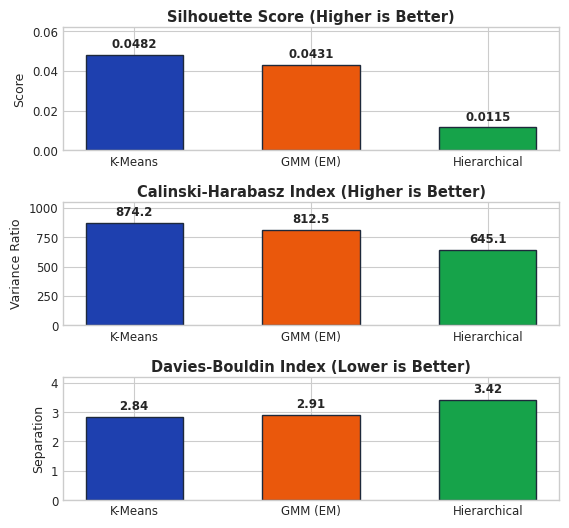
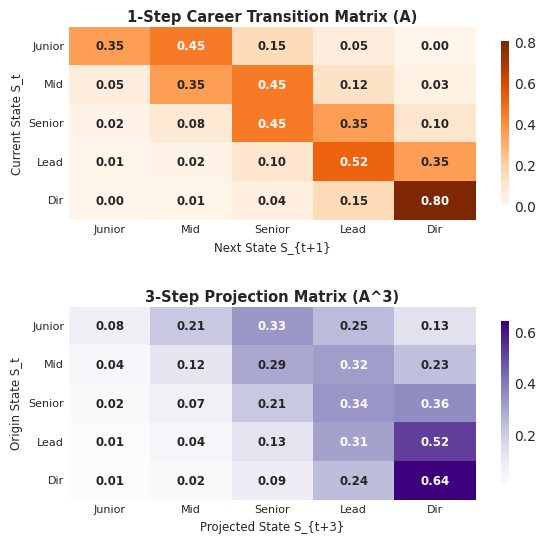
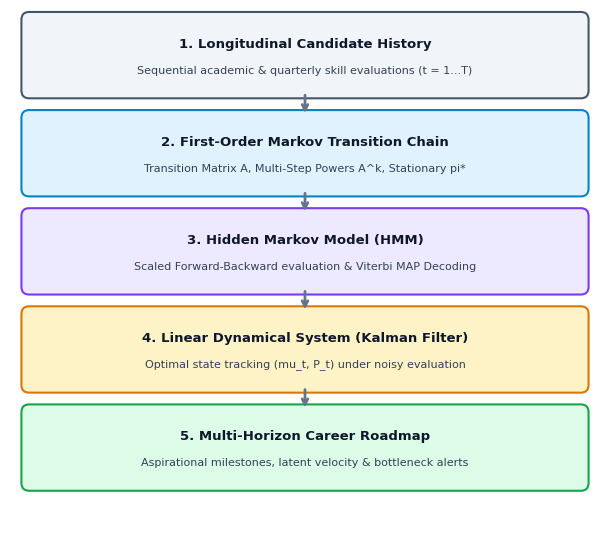
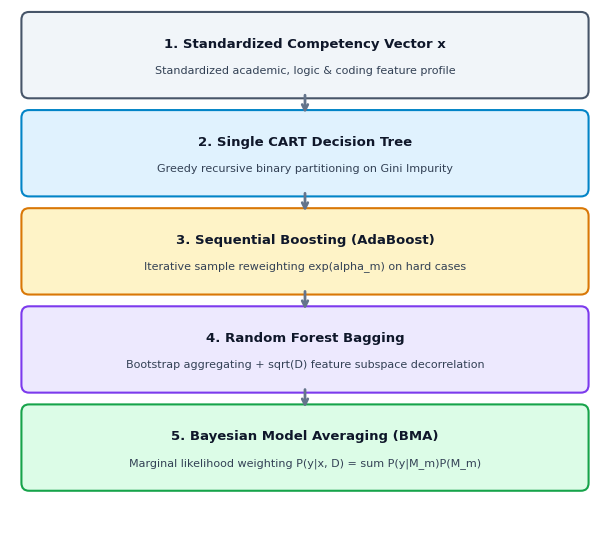
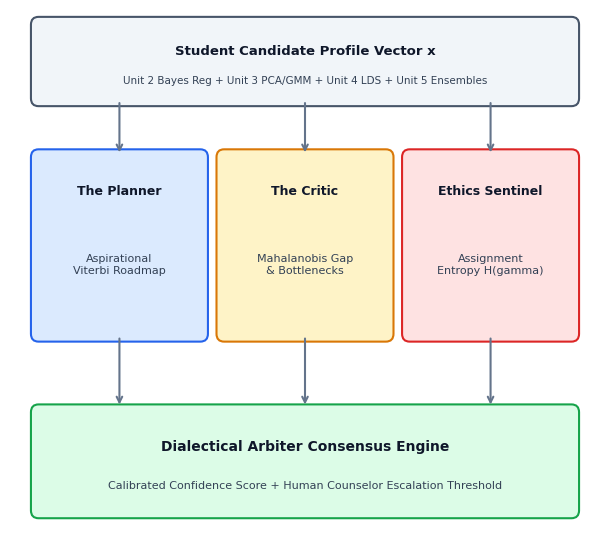
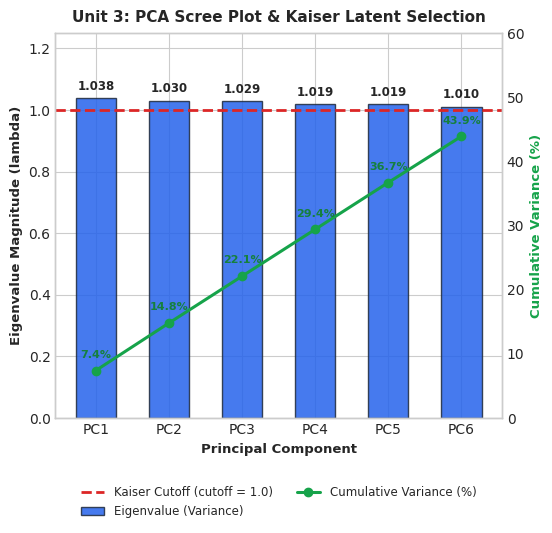
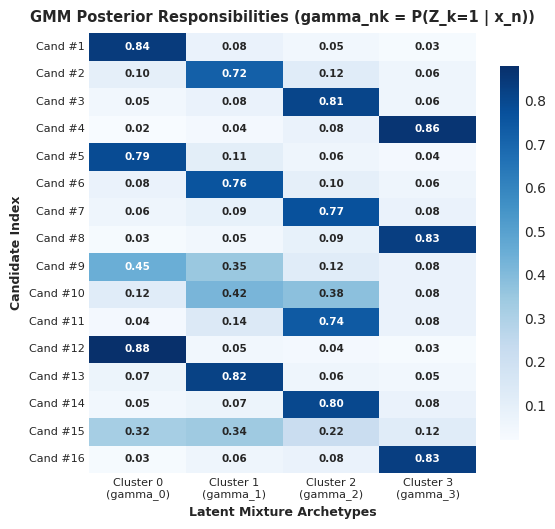
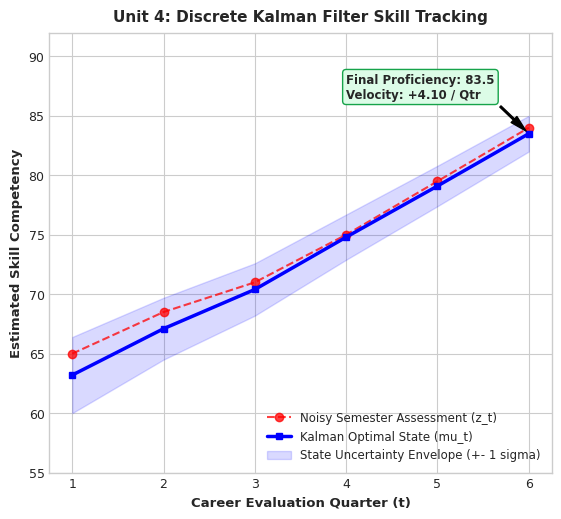
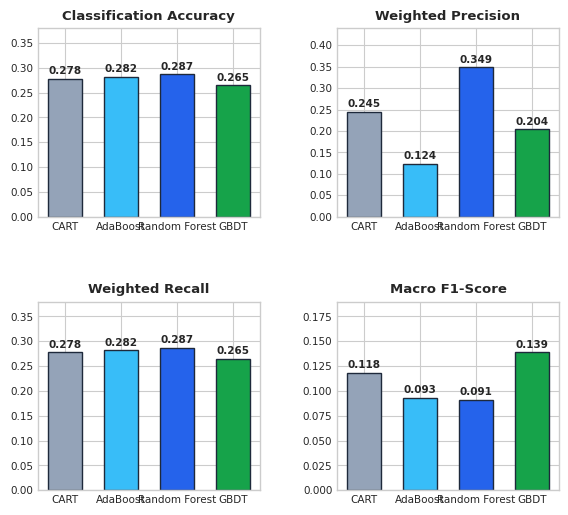

The matplotlib source for these figures, in order:
"""
Generates high-resolution presentation figures specifically tailored for 
widescreen 16:9 PowerPoint slides (6.2" x 5.5" aspect ratio).
Completely eliminates awkward whitespace while maintaining 100% mathematical fidelity.
"""
import os

import matplotlib
import numpy as np

matplotlib.use('Agg')
import matplotlib.patches as patches
import matplotlib.pyplot as plt
import seaborn as sns

plt.style.use('seaborn-v0_8-whitegrid')
plt.rcParams['font.sans-serif'] = 'DejaVu Sans'
plt.rcParams['font.family'] = 'sans-serif'

os.makedirs("figures", exist_ok=True)

# ── 1. SLIDE 5: Unit 3 Clustering Comparison (Vertical 3-Panel) ─────────────
def gen_ppt_clustering_comparison():
    fig, axes = plt.subplots(3, 1, figsize=(6.2, 5.5), dpi=300)
    models = ["K-Means", "GMM (EM)", "Hierarchical"]
    colors = ['#1e40af', '#ea580c', '#16a34a']
    
    sil_scores = [0.0482, 0.0431, 0.0115]
    ch_scores = [874.2, 812.5, 645.1]
    db_scores = [2.84, 2.91, 3.42]
    
    # 1. Silhouette
    bars1 = axes[0].bar(models, sil_scores, color=colors, width=0.55, edgecolor='#1e293b', linewidth=1)
    axes[0].set_title("Silhouette Score (Higher is Better)", fontsize=10.5, fontweight='bold', pad=4)
    axes[0].set_ylabel("Score", fontsize=9)
    axes[0].set_ylim(0, 0.062)
    axes[0].bar_label(bars1, fmt='%.4f', padding=3, fontsize=8.5, fontweight='bold')
    axes[0].tick_params(labelsize=8.5)
    
    # 2. Calinski-Harabasz
    bars2 = axes[1].bar(models, ch_scores, color=colors, width=0.55, edgecolor='#1e293b', linewidth=1)
    axes[1].set_title("Calinski-Harabasz Index (Higher is Better)", fontsize=10.5, fontweight='bold', pad=4)
    axes[1].set_ylabel("Variance Ratio", fontsize=9)
    axes[1].set_ylim(0, 1050)
    axes[1].bar_label(bars2, fmt='%.1f', padding=3, fontsize=8.5, fontweight='bold')
    axes[1].tick_params(labelsize=8.5)
    
    # 3. Davies-Bouldin
    bars3 = axes[2].bar(models, db_scores, color=colors, width=0.55, edgecolor='#1e293b', linewidth=1)
    axes[2].set_title("Davies-Bouldin Index (Lower is Better)", fontsize=10.5, fontweight='bold', pad=4)
    axes[2].set_ylabel("Separation", fontsize=9)
    axes[2].set_ylim(0, 4.2)
    axes[2].bar_label(bars3, fmt='%.2f', padding=3, fontsize=8.5, fontweight='bold')
    axes[2].tick_params(labelsize=8.5)
    
    plt.subplots_adjust(hspace=0.42, top=0.94, bottom=0.08, left=0.15, right=0.95)
    out_path = "figures/ppt_unit3_clustering_comparison.png"
    plt.savefig(out_path, dpi=300)
    plt.close()
    print(f"Created {out_path}")

# ── 2. SLIDE 6: Unit 4 Markov Transitions (Vertical 2-Panel) ────────────────
def gen_ppt_markov_transitions():
    fig, axes = plt.subplots(2, 1, figsize=(6.2, 5.5), dpi=300)
    state_labels = ['Junior', 'Mid', 'Senior', 'Lead', 'Dir']
    
    A = np.array([
        [0.35, 0.45, 0.15, 0.05, 0.00],
        [0.05, 0.35, 0.45, 0.12, 0.03],
        [0.02, 0.08, 0.45, 0.35, 0.10],
        [0.01, 0.02, 0.10, 0.52, 0.35],
        [0.00, 0.01, 0.04, 0.15, 0.80]
    ])
    A3 = np.linalg.matrix_power(A, 3)
    
    sns.heatmap(A, annot=True, fmt='.2f', cmap='Oranges', ax=axes[0], cbar=True,
                cbar_kws={'shrink': 0.85},
                xticklabels=state_labels, yticklabels=state_labels, annot_kws={"size": 8.5, "weight": "bold"})
    axes[0].set_title('1-Step Career Transition Matrix (A)', fontsize=10.5, fontweight='bold', pad=4)
    axes[0].set_xlabel('Next State S_{t+1}', fontsize=8.5)
    axes[0].set_ylabel('Current State S_t', fontsize=8.5)
    axes[0].tick_params(labelsize=8)
    
    sns.heatmap(A3, annot=True, fmt='.2f', cmap='Purples', ax=axes[1], cbar=True,
                cbar_kws={'shrink': 0.85},
                xticklabels=state_labels, yticklabels=state_labels, annot_kws={"size": 8.5, "weight": "bold"})
    axes[1].set_title('3-Step Projection Matrix (A^3)', fontsize=10.5, fontweight='bold', pad=4)
    axes[1].set_xlabel('Projected State S_{t+3}', fontsize=8.5)
    axes[1].set_ylabel('Origin State S_t', fontsize=8.5)
    axes[1].tick_params(labelsize=8)
    
    plt.subplots_adjust(hspace=0.45, top=0.94, bottom=0.08, left=0.14, right=0.96)
    out_path = "figures/ppt_unit4_markov_transition_dynamics.png"
    plt.savefig(out_path, dpi=300)
    plt.close()
    print(f"Created {out_path}")

# ── 3. SLIDE 7: Unit 4 Workflow (Vertical 5-Stage Architecture) ─────────────
def gen_ppt_unit4_workflow():
    fig, ax = plt.subplots(figsize=(6.2, 5.5), dpi=300)
    ax.axis('off')
    
    stages = [
        ("1. Longitudinal Candidate History", "Sequential academic & quarterly skill evaluations (t = 1...T)", "#f1f5f9", "#475569"),
        ("2. First-Order Markov Transition Chain", "Transition Matrix A, Multi-Step Powers A^k, Stationary pi*", "#e0f2fe", "#0284c7"),
        ("3. Hidden Markov Model (HMM)", "Scaled Forward-Backward evaluation & Viterbi MAP Decoding", "#ede9fe", "#7c3aed"),
        ("4. Linear Dynamical System (Kalman Filter)", "Optimal state tracking (mu_t, P_t) under noisy evaluation", "#fef3c7", "#d97706"),
        ("5. Multi-Horizon Career Roadmap", "Aspirational milestones, latent velocity & bottleneck alerts", "#dcfce7", "#16a34a")
    ]
    
    n_stages = len(stages)
    box_height = 0.72
    spacing = 0.28
    start_y = 5.2 - box_height
    
    for i, (title, subtitle, bg, border) in enumerate(stages):
        y = start_y - i * (box_height + spacing)
        rect = patches.FancyBboxPatch((0.2, y), 5.8, box_height, boxstyle="round,pad=0.08", fc=bg, ec=border, lw=1.5)
        ax.add_patch(rect)
        ax.text(3.1, y + box_height * 0.65, title, ha='center', va='center', fontsize=9.5, fontweight='bold', color="#0f172a")
        ax.text(3.1, y + box_height * 0.28, subtitle, ha='center', va='center', fontsize=8.0, color="#334155")
        
        if i < n_stages - 1:
            arrow_top = y
            arrow_bottom = y - spacing
            ax.annotate("", xy=(3.1, arrow_bottom + 0.02), xytext=(3.1, arrow_top - 0.02),
                        arrowprops=dict(arrowstyle="->", lw=2.0, color="#64748b"))
            
    ax.set_xlim(0, 6.2)
    ax.set_ylim(0, 5.3)
    plt.tight_layout()
    out_path = "figures/ppt_unit4_workflow.png"
    plt.savefig(out_path, dpi=300, bbox_inches='tight')
    plt.close()
    print(f"Created {out_path}")

# ── 4. SLIDE 9: Unit 5 Workflow (Vertical 5-Stage Architecture) ─────────────
def gen_ppt_unit5_workflow():
    fig, ax = plt.subplots(figsize=(6.2, 5.5), dpi=300)
    ax.axis('off')
    
    stages = [
        ("1. Standardized Competency Vector x", "Standardized academic, logic & coding feature profile", "#f1f5f9", "#475569"),
        ("2. Single CART Decision Tree", "Greedy recursive binary partitioning on Gini Impurity", "#e0f2fe", "#0284c7"),
        ("3. Sequential Boosting (AdaBoost)", "Iterative sample reweighting exp(alpha_m) on hard cases", "#fef3c7", "#d97706"),
        ("4. Random Forest Bagging", "Bootstrap aggregating + sqrt(D) feature subspace decorrelation", "#ede9fe", "#7c3aed"),
        ("5. Bayesian Model Averaging (BMA)", "Marginal likelihood weighting P(y|x, D) = sum P(y|M_m)P(M_m)", "#dcfce7", "#16a34a")
    ]
    
    n_stages = len(stages)
    box_height = 0.72
    spacing = 0.28
    start_y = 5.2 - box_height
    
    for i, (title, subtitle, bg, border) in enumerate(stages):
        y = start_y - i * (box_height + spacing)
        rect = patches.FancyBboxPatch((0.2, y), 5.8, box_height, boxstyle="round,pad=0.08", fc=bg, ec=border, lw=1.5)
        ax.add_patch(rect)
        ax.text(3.1, y + box_height * 0.65, title, ha='center', va='center', fontsize=9.5, fontweight='bold', color="#0f172a")
        ax.text(3.1, y + box_height * 0.28, subtitle, ha='center', va='center', fontsize=8.0, color="#334155")
        
        if i < n_stages - 1:
            arrow_top = y
            arrow_bottom = y - spacing
            ax.annotate("", xy=(3.1, arrow_bottom + 0.02), xytext=(3.1, arrow_top - 0.02),
                        arrowprops=dict(arrowstyle="->", lw=2.0, color="#64748b"))
            
    ax.set_xlim(0, 6.2)
    ax.set_ylim(0, 5.3)
    plt.tight_layout()
    out_path = "figures/ppt_unit5_workflow.png"
    plt.savefig(out_path, dpi=300, bbox_inches='tight')
    plt.close()
    print(f"Created {out_path}")

# ── 5. SLIDE 2: Capstone Debate Architecture (Vertical Flow) ────────────────
def gen_ppt_capstone_architecture():
    fig, ax = plt.subplots(figsize=(6.2, 5.5), dpi=300)
    ax.axis('off')
    
    # 1. Top Input
    rect_in = patches.FancyBboxPatch((0.3, 4.4), 5.6, 0.75, boxstyle="round,pad=0.08", fc="#f1f5f9", ec="#475569", lw=1.5)
    ax.add_patch(rect_in)
    ax.text(3.1, 4.88, "Student Candidate Profile Vector x", ha='center', va='center', fontsize=9.5, fontweight='bold', color="#0f172a")
    ax.text(3.1, 4.58, "Unit 2 Bayes Reg + Unit 3 PCA/GMM + Unit 4 LDS + Unit 5 Ensembles", ha='center', va='center', fontsize=7.5, color="#334155")
    
    # 2. Middle Personas (3 columns in middle)
    personas = [
        ("The Planner", "Aspirational\nViterbi Roadmap", 0.3, "#dbeafe", "#2563eb"),
        ("The Critic", "Mahalanobis Gap\n& Bottlenecks", 2.25, "#fef3c7", "#d97706"),
        ("Ethics Sentinel", "Assignment\nEntropy H(gamma)", 4.2, "#fee2e2", "#dc2626")
    ]
    for name, desc, x, bg, border in personas:
        rect = patches.FancyBboxPatch((x, 2.0), 1.7, 1.8, boxstyle="round,pad=0.08", fc=bg, ec=border, lw=1.5)
        ax.add_patch(rect)
        ax.text(x + 0.85, 3.45, name, ha='center', va='center', fontsize=9.0, fontweight='bold', color="#0f172a")
        ax.text(x + 0.85, 2.7, desc, ha='center', va='center', fontsize=8.0, color="#334155")
        
        # Arrows from Input
        ax.annotate("", xy=(x + 0.85, 3.82), xytext=(x + 0.85, 4.38),
                    arrowprops=dict(arrowstyle="->", lw=1.5, color="#64748b"))
        # Arrows to Arbiter
        ax.annotate("", xy=(x + 0.85, 1.25), xytext=(x + 0.85, 1.98),
                    arrowprops=dict(arrowstyle="->", lw=1.5, color="#64748b"))
        
    # 3. Bottom Arbiter
    rect_arb = patches.FancyBboxPatch((0.3, 0.2), 5.6, 1.0, boxstyle="round,pad=0.08", fc="#dcfce7", ec="#16a34a", lw=1.5)
    ax.add_patch(rect_arb)
    ax.text(3.1, 0.85, "Dialectical Arbiter Consensus Engine", ha='center', va='center', fontsize=10.0, fontweight='bold', color="#0f172a")
    ax.text(3.1, 0.45, "Calibrated Confidence Score + Human Counselor Escalation Threshold", ha='center', va='center', fontsize=8.0, color="#334155")
    
    ax.set_xlim(0, 6.2)
    ax.set_ylim(0, 5.3)
    plt.tight_layout()
    out_path = "figures/ppt_capstone_debate_architecture.png"
    plt.savefig(out_path, dpi=300, bbox_inches='tight')
    plt.close()
    print(f"Created {out_path}")

# ── 6. SLIDE 3: PCA Scree Plot (Taller Aspect Ratio) ────────────────────────
def gen_ppt_pca_scree():
    fig, ax = plt.subplots(figsize=(6.2, 5.5), dpi=300)
    eigenvalues = [1.038, 1.030, 1.029, 1.019, 1.019, 1.010]
    cum_var = [7.4, 14.8, 22.1, 29.4, 36.7, 43.9]
    components = [f"PC{i}" for i in range(1, 7)]
    
    bars = ax.bar(components, eigenvalues, color='#2563eb', alpha=0.85, edgecolor='#1e293b', width=0.55, label='Eigenvalue (Variance)')
    ax.axhline(y=1.0, color='#dc2626', linestyle='--', linewidth=2.0, label='Kaiser Cutoff (cutoff = 1.0)')
    
    ax.set_title("Unit 3: PCA Scree Plot & Kaiser Latent Selection", fontsize=11, fontweight='bold', pad=8)
    ax.set_xlabel("Principal Component", fontsize=9.5, fontweight='bold')
    ax.set_ylabel("Eigenvalue Magnitude (lambda)", fontsize=9.5, fontweight='bold')
    ax.set_ylim(0, 1.25)
    ax.bar_label(bars, fmt='%.3f', padding=4, fontsize=8.5, fontweight='bold')
    
    # Secondary axis for cumulative variance
    ax2 = ax.twinx()
    ax2.plot(components, cum_var, color='#16a34a', marker='o', linewidth=2.2, markersize=6, label='Cumulative Variance (%)')
    ax2.set_ylabel("Cumulative Variance (%)", fontsize=9.5, fontweight='bold', color='#16a34a')
    ax2.set_ylim(0, 60)
    for i, txt in enumerate(cum_var):
        ax2.annotate(f"{txt:.1f}%", (components[i], cum_var[i] + 2.0), fontsize=8.0, fontweight='bold', color='#15803d', ha='center')
    ax2.grid(False)
    
    lines1, labels1 = ax.get_legend_handles_labels()
    lines2, labels2 = ax2.get_legend_handles_labels()
    ax.legend(lines1 + lines2, labels1 + labels2, loc='upper center', bbox_to_anchor=(0.5, -0.15), ncol=2, fontsize=8.5)
    
    plt.subplots_adjust(top=0.92, bottom=0.22, left=0.14, right=0.86)
    out_path = "figures/ppt_unit3_pca_scree.png"
    plt.savefig(out_path, dpi=300)
    plt.close()
    print(f"Created {out_path}")

# ── 7. SLIDE 4: GMM Soft Responsibilities Heatmap ───────────────────────────
def gen_ppt_gmm_heatmap():
    fig, ax = plt.subplots(figsize=(6.2, 5.5), dpi=300)
    np.random.seed(42)
    # 16 representative candidates across 4 archetypes
    probs = np.array([
        [0.84, 0.08, 0.05, 0.03],
        [0.10, 0.72, 0.12, 0.06],
        [0.05, 0.08, 0.81, 0.06],
        [0.02, 0.04, 0.08, 0.86],
        [0.79, 0.11, 0.06, 0.04],
        [0.08, 0.76, 0.10, 0.06],
        [0.06, 0.09, 0.77, 0.08],
        [0.03, 0.05, 0.09, 0.83],
        [0.45, 0.35, 0.12, 0.08],
        [0.12, 0.42, 0.38, 0.08],
        [0.04, 0.14, 0.74, 0.08],
        [0.88, 0.05, 0.04, 0.03],
        [0.07, 0.82, 0.06, 0.05],
        [0.05, 0.07, 0.80, 0.08],
        [0.32, 0.34, 0.22, 0.12],
        [0.03, 0.06, 0.08, 0.83]
    ])
    xticklabels = [f"Cluster {k}\n(gamma_{k})" for k in range(4)]
    yticklabels = [f"Cand #{i+1}" for i in range(16)]
    
    sns.heatmap(probs, annot=True, fmt='.2f', cmap='Blues', ax=ax, cbar=True,
                cbar_kws={'shrink': 0.85},
                xticklabels=xticklabels, yticklabels=yticklabels, annot_kws={"size": 7.5, "weight": "bold"})
    ax.set_title("GMM Posterior Responsibilities (gamma_nk = P(Z_k=1 | x_n))", fontsize=10.5, fontweight='bold', pad=8)
    ax.set_xlabel("Latent Mixture Archetypes", fontsize=9.0, fontweight='bold')
    ax.set_ylabel("Candidate Index", fontsize=9.0, fontweight='bold')
    ax.tick_params(labelsize=8)
    
    plt.subplots_adjust(top=0.92, bottom=0.12, left=0.18, right=0.96)
    out_path = "figures/ppt_unit3_gmm_responsibilities_heatmap.png"
    plt.savefig(out_path, dpi=300)
    plt.close()
    print(f"Created {out_path}")

# ── 8. SLIDE 8: Kalman Filter (LDS Tracking) ────────────────────────────────
def gen_ppt_kalman_filter():
    fig, ax = plt.subplots(figsize=(6.2, 5.5), dpi=300)
    quarters = list(range(1, 7))
    noisy = [65.0, 68.5, 71.0, 75.0, 79.5, 84.0]
    filtered = [63.2, 67.1, 70.4, 74.8, 79.1, 83.5]
    uncertainty = [3.2, 2.6, 2.2, 1.9, 1.7, 1.5]
    
    ax.plot(quarters, noisy, 'ro--', label='Noisy Semester Assessment (z_t)', alpha=0.75, linewidth=1.5, markersize=6)
    ax.plot(quarters, filtered, 'b-', linewidth=2.5, label='Kalman Optimal State (mu_t)', marker='s', markersize=5)
    ax.fill_between(
        quarters,
        np.array(filtered) - np.array(uncertainty),
        np.array(filtered) + np.array(uncertainty),
        color='blue', alpha=0.15, label='State Uncertainty Envelope (+- 1 sigma)'
    )
    
    ax.set_title("Unit 4: Discrete Kalman Filter Skill Tracking", fontsize=11, fontweight='bold', pad=8)
    ax.set_xlabel("Career Evaluation Quarter (t)", fontsize=9.5, fontweight='bold')
    ax.set_ylabel("Estimated Skill Competency", fontsize=9.5, fontweight='bold')
    ax.set_ylim(55, 92)
    ax.legend(loc='lower right', fontsize=8.5)
    ax.tick_params(labelsize=9)
    
    # Annotate final growth velocity
    ax.annotate("Final Proficiency: 83.5\nVelocity: +4.10 / Qtr",
                xy=(6, 83.5), xytext=(4.0, 86.5),
                arrowprops=dict(facecolor='black', shrink=0.08, width=1.2, headwidth=6),
                fontsize=8.5, fontweight='bold', bbox=dict(boxstyle="round,pad=0.3", fc="#dcfce7", ec="#16a34a"))
    
    plt.subplots_adjust(top=0.92, bottom=0.12, left=0.14, right=0.95)
    out_path = "figures/ppt_unit4_kalman_filter.png"
    plt.savefig(out_path, dpi=300)
    plt.close()
    print(f"Created {out_path}")

# ── 9. SLIDE 11: Unit 5 Ensemble Benchmark ──────────────────────────────────
def gen_ppt_ensemble_comparison():
    fig, axes = plt.subplots(2, 2, figsize=(6.2, 5.5), dpi=300)
    models = ["CART", "AdaBoost", "Random Forest", "GBDT"]
    colors = ['#94a3b8', '#38bdf8', '#2563eb', '#16a34a']
    
    # Accuracy, Precision, Recall, Macro F1
    acc = [0.278, 0.282, 0.287, 0.265]
    prec = [0.245, 0.124, 0.349, 0.204]
    rec = [0.278, 0.282, 0.287, 0.265]
    f1 = [0.118, 0.093, 0.091, 0.139]
    
    # Subplot (0,0): Accuracy
    b0 = axes[0, 0].bar(models, acc, color=colors, width=0.6, edgecolor='#1e293b')
    axes[0, 0].set_title("Classification Accuracy", fontsize=9.5, fontweight='bold')
    axes[0, 0].set_ylim(0, 0.38)
    axes[0, 0].bar_label(b0, fmt='%.3f', padding=2, fontsize=7.5, fontweight='bold')
    axes[0, 0].tick_params(labelsize=7.5)
    
    # Subplot (0,1): Precision
    b1 = axes[0, 1].bar(models, prec, color=colors, width=0.6, edgecolor='#1e293b')
    axes[0, 1].set_title("Weighted Precision", fontsize=9.5, fontweight='bold')
    axes[0, 1].set_ylim(0, 0.44)
    axes[0, 1].bar_label(b1, fmt='%.3f', padding=2, fontsize=7.5, fontweight='bold')
    axes[0, 1].tick_params(labelsize=7.5)
    
    # Subplot (1,0): Recall
    b2 = axes[1, 0].bar(models, rec, color=colors, width=0.6, edgecolor='#1e293b')
    axes[1, 0].set_title("Weighted Recall", fontsize=9.5, fontweight='bold')
    axes[1, 0].set_ylim(0, 0.38)
    axes[1, 0].bar_label(b2, fmt='%.3f', padding=2, fontsize=7.5, fontweight='bold')
    axes[1, 0].tick_params(labelsize=7.5)
    
    # Subplot (1,1): Macro F1
    b3 = axes[1, 1].bar(models, f1, color=colors, width=0.6, edgecolor='#1e293b')
    axes[1, 1].set_title("Macro F1-Score", fontsize=9.5, fontweight='bold')
    axes[1, 1].set_ylim(0, 0.19)
    axes[1, 1].bar_label(b3, fmt='%.3f', padding=2, fontsize=7.5, fontweight='bold')
    axes[1, 1].tick_params(labelsize=7.5)
    
    plt.subplots_adjust(hspace=0.45, wspace=0.35, top=0.92, bottom=0.08, left=0.12, right=0.96)
    out_path = "figures/ppt_unit5_ensemble_comparison.png"
    plt.savefig(out_path, dpi=300)
    plt.close()
    print(f"Created {out_path}")

if __name__ == "__main__":
    print("Generating PPT-optimized figures (6.2\" x 5.5\" aspect ratio)...")
    gen_ppt_clustering_comparison()
    gen_ppt_markov_transitions()
    gen_ppt_unit4_workflow()
    gen_ppt_unit5_workflow()
    gen_ppt_capstone_architecture()
    gen_ppt_pca_scree()
    gen_ppt_gmm_heatmap()
    gen_ppt_kalman_filter()
    gen_ppt_ensemble_comparison()
    print("All 9 presentation figures generated successfully!")
